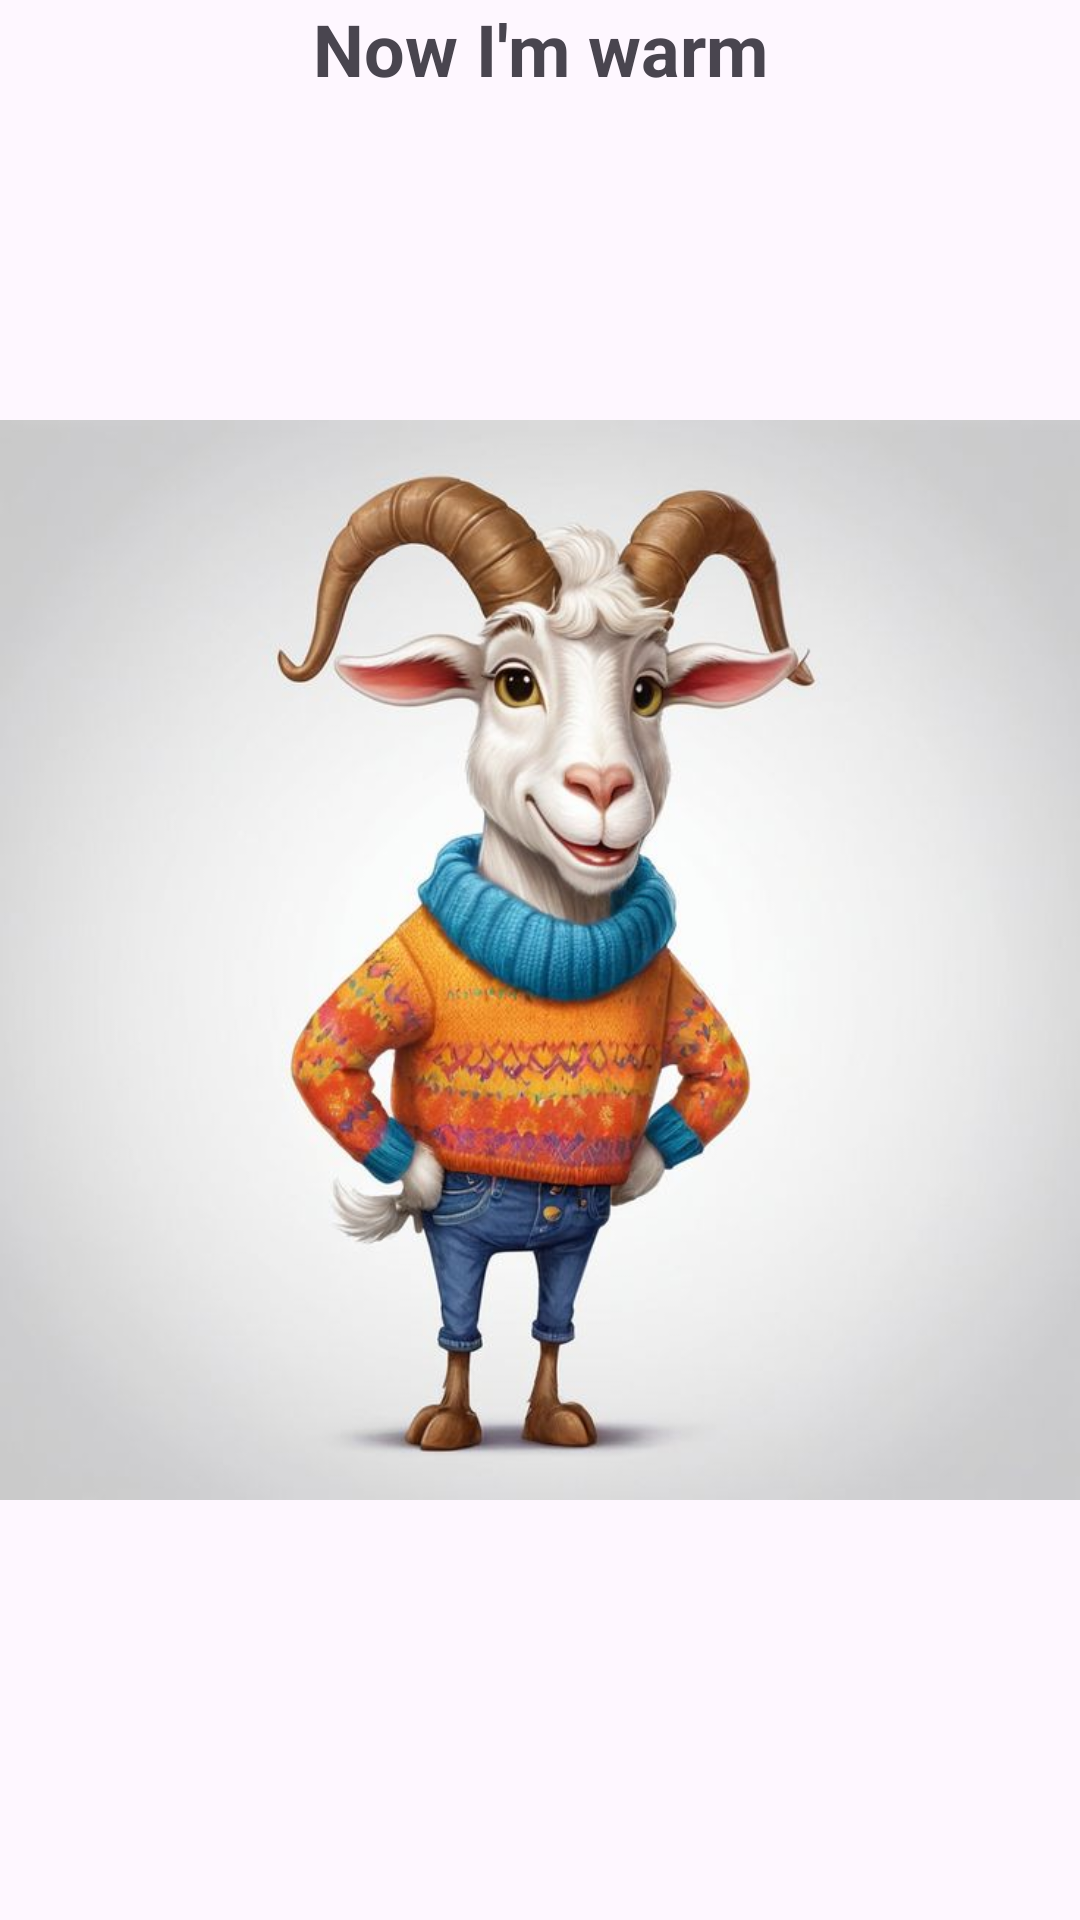

Reconstruct the res/layout file that produces this screen, plus the resources it refers to.
<!-- AndroidManifest.xml: application theme Theme.Tomagotchi_app -->
<!-- res/layout/fragment_fourth.xml -->
<?xml version="1.0" encoding="utf-8"?>
<FrameLayout xmlns:android="http://schemas.android.com/apk/res/android"
    xmlns:app="http://schemas.android.com/apk/res-auto"
    xmlns:tools="http://schemas.android.com/tools"
    android:layout_width="match_parent"
    android:layout_height="match_parent"
    tools:context=".fragment_fourth">

    <TextView
        android:id="@+id/tvCold"
        android:layout_width="match_parent"
        android:layout_height="51dp"
        android:text="Now I'm warm"
        android:textAlignment="center"
        android:textSize="24sp"
        android:textStyle="bold" />

    <ImageView
        android:id="@+id/imColdGoat"
        android:layout_width="wrap_content"
        android:layout_height="wrap_content"
        android:src="@drawable/goat_cold" />

</FrameLayout>
<!-- resources referenced by this layout -->
<resources>
  <!-- drawable goat_cold: jpg bitmap (drawable, 44065 bytes) -->
  <style name="Theme.Tomagotchi_app" parent="Base.Theme.Tomagotchi_app" />
  <style name="Base.Theme.Tomagotchi_app" parent="Theme.Material3.DayNight.NoActionBar">
          
          
      </style>
</resources>
